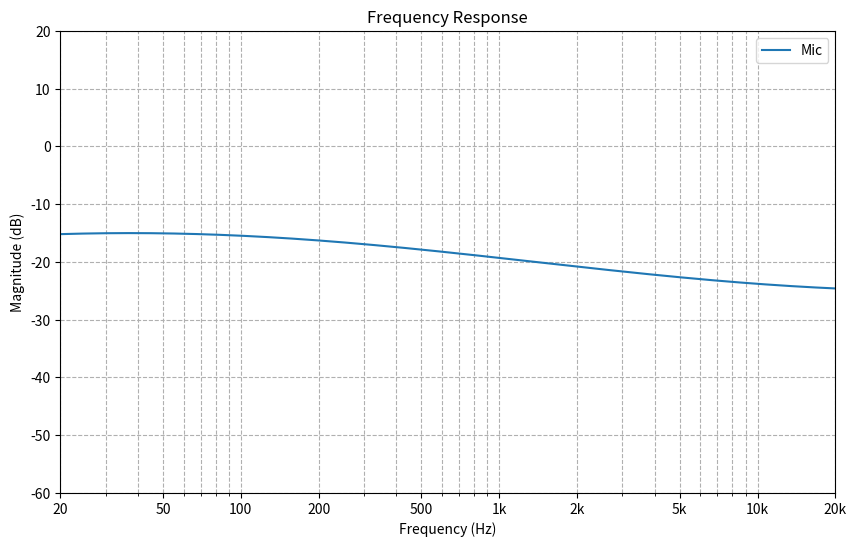

Here is the Python script that generated this plot:
#plotter.py
import matplotlib.pyplot as plt
import numpy as np
import os



def plot_frequency_response(freqs, response_db, std_db=None, label="Mic", reference_db=None, save_path=None):
    """
    Plot and optionally save frequency response graph.
    """
    plt.figure(figsize=(10, 6))
    plt.plot(freqs, response_db, label=label)

    if std_db is not None:
        plt.fill_between(freqs, response_db - std_db, response_db + std_db, alpha=0.2, label=f"{label} ±std")

    if reference_db is not None:
        plt.plot(freqs, reference_db, '--', label="Reference")
        plt.plot(freqs, response_db - reference_db, label="Delta (Mic - Ref)")

    from matplotlib.ticker import FixedLocator, FixedFormatter

    plt.xscale('log')
    plt.gca().xaxis.set_major_locator(FixedLocator([20, 50, 100, 200, 500, 1000, 2000, 5000, 10000, 20000]))
    plt.gca().xaxis.set_major_formatter(FixedFormatter(["20", "50", "100", "200", "500", "1k", "2k", "5k", "10k", "20k"]))
    plt.xlim(20, 20000)
    plt.ylim(-60, 20)
    plt.xlabel("Frequency (Hz)")
    plt.ylabel("Magnitude (dB)")
    plt.title("Frequency Response")
    plt.grid(True, which="both", ls="--")
    plt.legend()

    if save_path:
        os.makedirs(os.path.dirname(save_path), exist_ok=True)
        plt.savefig(save_path, dpi=300)
        print(f"[✓] Saved plot to {save_path}")

    plt.show()


if __name__ == "__main__":
    # Dummy example for testing
    freqs = np.logspace(np.log10(20), np.log10(20000), 512)
    mag = -20 + 5 * np.sin(np.log10(freqs))
    plot_frequency_response(freqs, mag)
